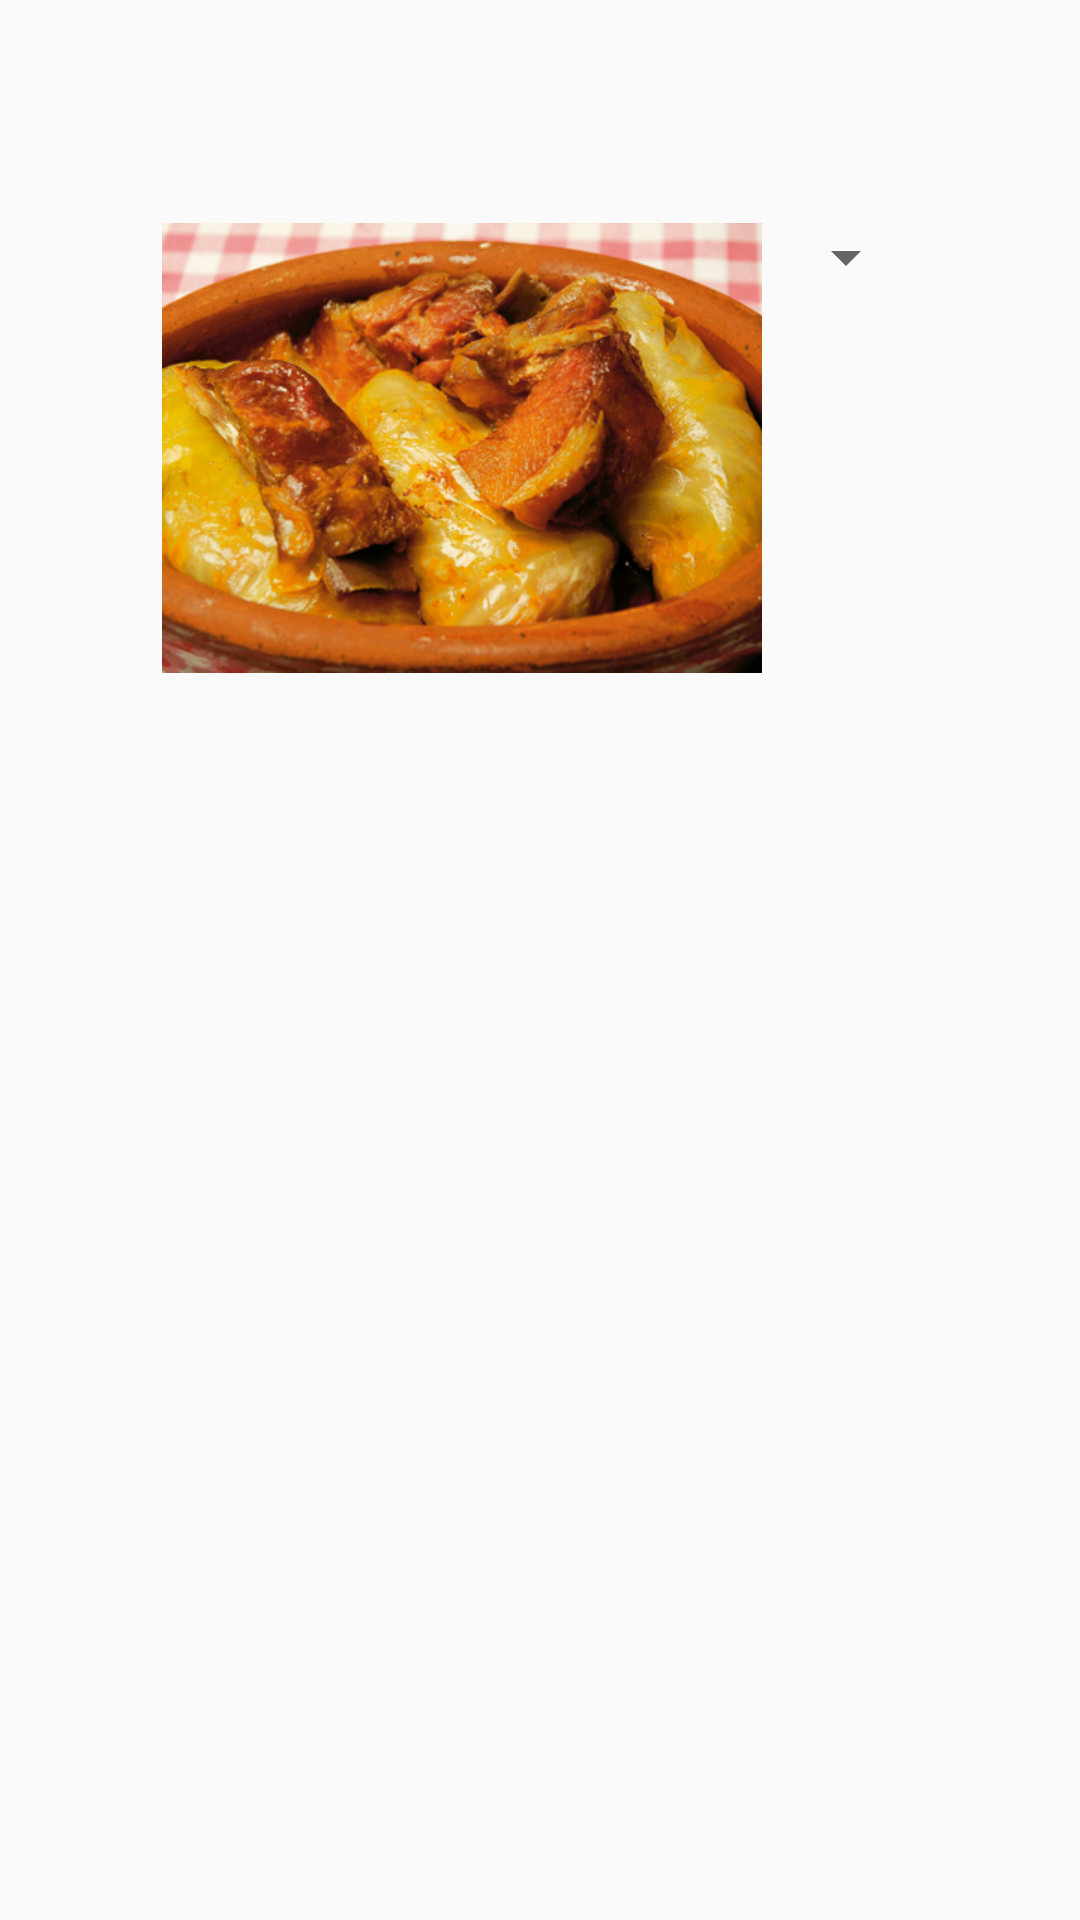

Reconstruct the res/layout file that produces this screen, plus the resources it refers to.
<!-- AndroidManifest.xml: application theme Theme.AppCompat.Light.NoActionBar -->
<!-- res/layout/activity_second_relative_layout.xml -->
<?xml version="1.0" encoding="utf-8"?>
<RelativeLayout xmlns:android="http://schemas.android.com/apk/res/android"
    xmlns:app="http://schemas.android.com/apk/res-auto"
    android:layout_width="match_parent"
    android:layout_height="match_parent"
    xmlns:tools="http://schemas.android.com/tools"
    android:orientation="vertical"
    android:gravity="center_horizontal"
    android:paddingLeft="20dp"
    android:paddingRight="20dp">

    <Spinner
        android:id="@+id/spnMeals"
        android:layout_width="wrap_content"
        android:layout_height="wrap_content"
        android:layout_centerHorizontal="true"
        android:layout_toRightOf="@+id/ivMeal"
        android:layout_below="@+id/tvCategory"
        android:layout_marginLeft="4dp">
    </Spinner>
    <TextView
        android:id="@+id/tvTitle"
        android:layout_width="wrap_content"
        android:layout_height="wrap_content"
        tools:text="@string/sarma"
        android:textSize="22sp"
        android:textStyle="bold"
        android:layout_alignParentLeft="true"
        android:layout_marginTop="20dp"/>

    <ImageView
        android:id="@+id/ivMeal"
        android:layout_width="200dp"
        android:layout_height="200dp"
        android:layout_centerHorizontal="true"
        android:layout_alignParentLeft="true"
        android:layout_below="@+id/tvTitle"
        android:src="@drawable/sarma"/>

    <TextView
        android:id="@+id/tvCategory"
        android:textSize="18dp"
        android:layout_width="wrap_content"
        android:layout_height="wrap_content"
        tools:text="@string/category"
        android:layout_alignTop="@+id/ivMeal"
        android:layout_toRightOf="@id/ivMeal"
        android:layout_marginLeft="4dp"/>

    <TextView
        android:id="@+id/tvDescription"
        android:layout_marginTop="15dp"
        android:layout_marginBottom="15dp"
        android:layout_width="wrap_content"
        android:layout_height="wrap_content"
        tools:text="@string/description"
        android:layout_below="@+id/spnMeals"
        android:layout_toRightOf="@id/ivMeal"
        android:layout_marginLeft="4dp"/>

    <TextView
        android:id="@+id/tvIngredients"
        android:layout_width="wrap_content"
        android:layout_height="wrap_content"
        tools:text="meat, sour cabbage, spices"
        android:layout_centerHorizontal="true"
        android:layout_centerVertical="true"/>

    <TextView
        android:id="@+id/tvCalories"
        android:layout_width="wrap_content"
        android:layout_height="wrap_content"
        tools:text="400 kcal"
        android:layout_below="@+id/tvIngredients"
        android:layout_centerHorizontal="true"
        />

    <TextView
        android:id="@+id/tvPrice"
        android:layout_width="wrap_content"
        android:layout_height="wrap_content"
        tools:text="Price: 380 din"
        android:textSize="18sp"
        android:textStyle="italic"
        android:textColor="@color/red"
        android:layout_below="@id/tvCalories"
        android:layout_centerHorizontal="true"/>


</RelativeLayout>
<!-- resources referenced by this layout -->
<resources>
  <color name="red">#f23b27</color>
  <!-- drawable sarma: png bitmap (drawable, 229234 bytes) -->
  <string name="category">Category</string>
  <string name="description">This dish is made of sour cabbage and minced meat, it resemble of spring rolls, but much, much tastier</string>
  <string name="sarma">Sarma</string>
</resources>
